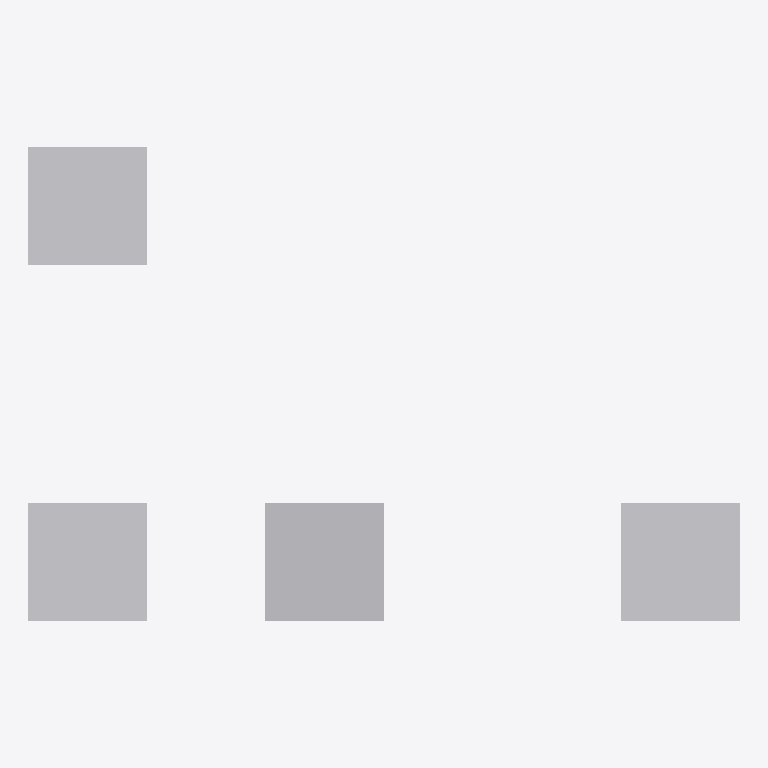
Plan cut of the same IFC building model at storey 'Default Storey' (level 0.00 m, cut at 1.40 m), seen from above with north up, elements coloured by IFC class: 4 other elements (light grey). Cut surfaces are drawn darker.
Extent 6.0 m × 4.0 m × 2.0 m (x, y, z). Storeys (1): Default Storey at 0.00 m. Elements (4): 4 IfcBuildingElementProxy.

HEADER;
FILE_DESCRIPTION((''),'2;1');
FILE_NAME('','2026-09-17T09:15:29',(''),(''),'xbim Toolkit v6.1.605.0','Xbim.IO.MemoryModel v6.1.605.0','');
FILE_SCHEMA(('IFC4'));
ENDSEC;
DATA;
#8=IFCPROJECT('31h87qhuH69uO6rjk92sKx',#9,'assessment.3dm',$,$,$,$,(#3),#1);
#14=IFCSITE('3hHLDJqy19qvZ85me1CCNl',#9,'Default Site',$,$,#15,$,$,$,$,$,$,$,$);
#17=IFCBUILDING('1CeEtCtKH4beVi68PMx3r8',#9,'Default Building',$,$,#18,$,$,$,$,$,$);
#20=IFCBUILDINGSTOREY('1MoEhv3K99TxjQYQfxrEZ$',#9,'Default Storey',$,$,#21,$,$,$,$);
#24=IFCBUILDINGELEMENTPROXY('32IXUXStb2dOacpI6ej$Ry',#9,'Offset_Mesh',$,$,#25,#29,$,.NOTDEFINED.);
#30=IFCBUILDINGELEMENTPROXY('0kAPunkT9Bvgeym9IV6XjD',#9,'Open_Surface',$,$,#31,#35,$,.NOTDEFINED.);
#36=IFCBUILDINGELEMENTPROXY('12v_IygB95XALI7AOWVvqW',#9,'Extrusion_2m',$,$,#37,#41,$,.NOTDEFINED.);
#42=IFCBUILDINGELEMENTPROXY('00$WRJI9n5ARu7yqdt3l12',#9,'Box_1m',$,$,#43,#47,$,.NOTDEFINED.);
ENDSEC;
